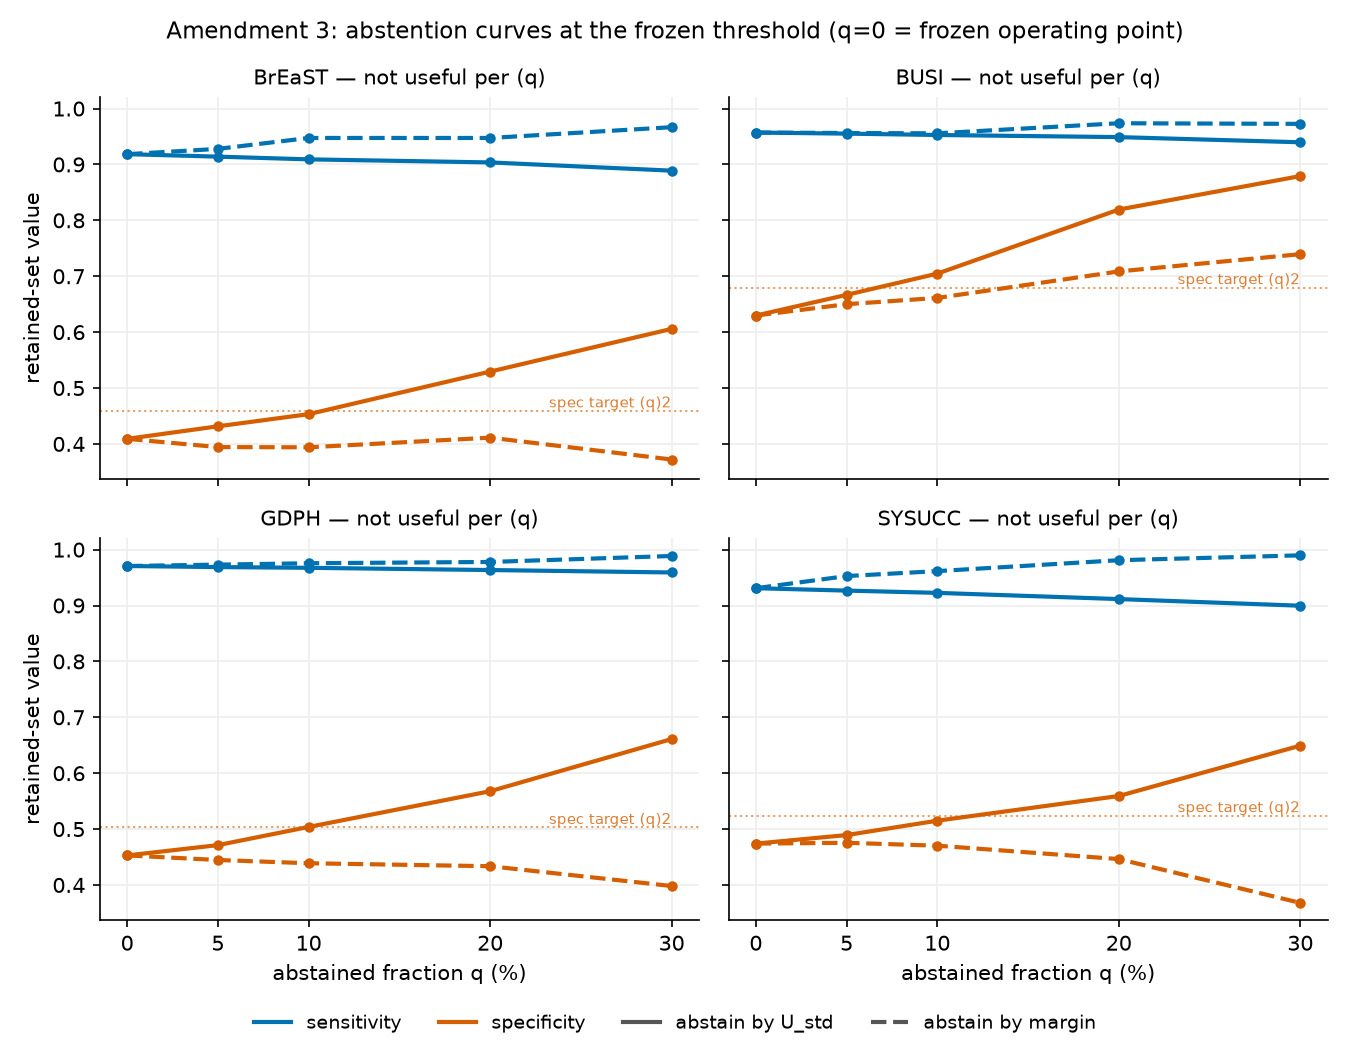

Data behind this chart, as committed beside it:
cohort, signal, q_pct, n_abstained, n_retained, retained_prevalence, retained_sens, retained_spec, abstained_error_rate, error_enrichment
breast, U_std, 0, 0, 252, 0.3889, 0.9184, 0.4091, , 
breast, U_std, 5, 13, 239, 0.3891, 0.914, 0.4315, 0.6154, 1.566
breast, U_std, 10, 25, 227, 0.3877, 0.9091, 0.4532, 0.6, 1.527
breast, U_std, 20, 50, 202, 0.4109, 0.9036, 0.5294, 0.7, 1.782
breast, U_std, 30, 76, 176, 0.4091, 0.8889, 0.6058, 0.6579, 1.675
breast, U_range, 0, 0, 252, 0.3889, 0.9184, 0.4091, , 
breast, U_range, 5, 13, 239, 0.3808, 0.9121, 0.4257, 0.4615, 1.175
breast, U_range, 10, 25, 227, 0.3921, 0.9101, 0.4565, 0.64, 1.629
breast, U_range, 20, 50, 202, 0.4059, 0.9024, 0.525, 0.68, 1.731
breast, U_range, 30, 76, 176, 0.4034, 0.8873, 0.6, 0.6447, 1.641
breast, margin, 0, 0, 252, 0.3889, 0.9184, 0.4091, , 
breast, margin, 5, 13, 239, 0.4059, 0.9278, 0.3944, 0.4615, 1.175
breast, margin, 10, 25, 227, 0.4185, 0.9474, 0.3939, 0.56, 1.425
breast, margin, 20, 50, 202, 0.4703, 0.9474, 0.4112, 0.62, 1.578
breast, margin, 30, 76, 176, 0.5114, 0.9667, 0.3721, 0.5526, 1.407
busi, U_std, 0, 0, 379, 0.4301, 0.9571, 0.6296, , 
busi, U_std, 5, 19, 360, 0.4333, 0.9551, 0.6667, 0.6316, 2.751
busi, U_std, 10, 38, 341, 0.434, 0.9527, 0.7047, 0.6053, 2.637
busi, U_std, 20, 76, 303, 0.4521, 0.9489, 0.8193, 0.6579, 2.866
busi, U_std, 30, 114, 265, 0.4377, 0.9397, 0.8792, 0.5439, 2.369
busi, U_range, 0, 0, 379, 0.4301, 0.9571, 0.6296, , 
busi, U_range, 5, 19, 360, 0.4278, 0.9545, 0.6602, 0.5263, 2.293
busi, U_range, 10, 38, 341, 0.4399, 0.9533, 0.712, 0.6579, 2.866
busi, U_range, 20, 76, 303, 0.4488, 0.9485, 0.8084, 0.6316, 2.751
busi, U_range, 30, 114, 265, 0.4377, 0.9397, 0.8725, 0.5351, 2.331
busi, margin, 0, 0, 379, 0.4301, 0.9571, 0.6296, , 
busi, margin, 5, 19, 360, 0.4444, 0.9563, 0.65, 0.5263, 2.293
busi, margin, 10, 38, 341, 0.4633, 0.9557, 0.6612, 0.4737, 2.064
busi, margin, 20, 76, 303, 0.5017, 0.9737, 0.7086, 0.5132, 2.235
busi, margin, 30, 114, 265, 0.5509, 0.9726, 0.7395, 0.4561, 1.987
gdph, U_std, 0, 0, 810, 0.463, 0.9707, 0.4529, , 
gdph, U_std, 5, 40, 770, 0.4571, 0.9688, 0.4713, 0.425, 1.383
gdph, U_std, 10, 81, 729, 0.4636, 0.9675, 0.5038, 0.5432, 1.767
gdph, U_std, 20, 162, 648, 0.4645, 0.9635, 0.5677, 0.5432, 1.767
gdph, U_std, 30, 243, 567, 0.4744, 0.9591, 0.6611, 0.5638, 1.834
gdph, U_range, 0, 0, 810, 0.463, 0.9707, 0.4529, , 
gdph, U_range, 5, 40, 770, 0.4571, 0.9688, 0.4713, 0.425, 1.383
gdph, U_range, 10, 81, 729, 0.4636, 0.9675, 0.5038, 0.5432, 1.767
gdph, U_range, 20, 162, 648, 0.4645, 0.9635, 0.5677, 0.5432, 1.767
gdph, U_range, 30, 243, 567, 0.4762, 0.9593, 0.6599, 0.5638, 1.834
gdph, margin, 0, 0, 810, 0.463, 0.9707, 0.4529, , 
gdph, margin, 5, 40, 770, 0.4831, 0.9731, 0.4447, 0.45, 1.464
gdph, margin, 10, 81, 729, 0.5062, 0.9756, 0.4389, 0.4691, 1.526
gdph, margin, 20, 162, 648, 0.5586, 0.9779, 0.4336, 0.4877, 1.586
gdph, margin, 30, 243, 567, 0.619, 0.9886, 0.3981, 0.4733, 1.539
sysucc, U_std, 0, 0, 1013, 0.7147, 0.9309, 0.474, , 
sysucc, U_std, 5, 51, 962, 0.7089, 0.9267, 0.4893, 0.1765, 0.885
sysucc, U_std, 10, 101, 912, 0.7083, 0.9226, 0.515, 0.2277, 1.142
sysucc, U_std, 20, 203, 810, 0.6975, 0.9115, 0.5592, 0.2167, 1.087
sysucc, U_std, 30, 304, 709, 0.7024, 0.8996, 0.6493, 0.2566, 1.287
sysucc, U_range, 0, 0, 1013, 0.7147, 0.9309, 0.474, , 
sysucc, U_range, 5, 51, 962, 0.7121, 0.927, 0.4946, 0.2353, 1.18
sysucc, U_range, 10, 101, 912, 0.7105, 0.9228, 0.5189, 0.2475, 1.241
sysucc, U_range, 20, 203, 810, 0.6975, 0.9115, 0.5592, 0.2167, 1.087
sysucc, U_range, 30, 304, 709, 0.6939, 0.8984, 0.6313, 0.2368, 1.188
sysucc, margin, 0, 0, 1013, 0.7147, 0.9309, 0.474, , 
sysucc, margin, 5, 51, 962, 0.7245, 0.9527, 0.4755, 0.5882, 2.95
sysucc, margin, 10, 101, 912, 0.7412, 0.9615, 0.4703, 0.505, 2.532
sysucc, margin, 20, 203, 810, 0.7815, 0.981, 0.4463, 0.4532, 2.273
sysucc, margin, 30, 304, 709, 0.8237, 0.9897, 0.368, 0.3849, 1.93
